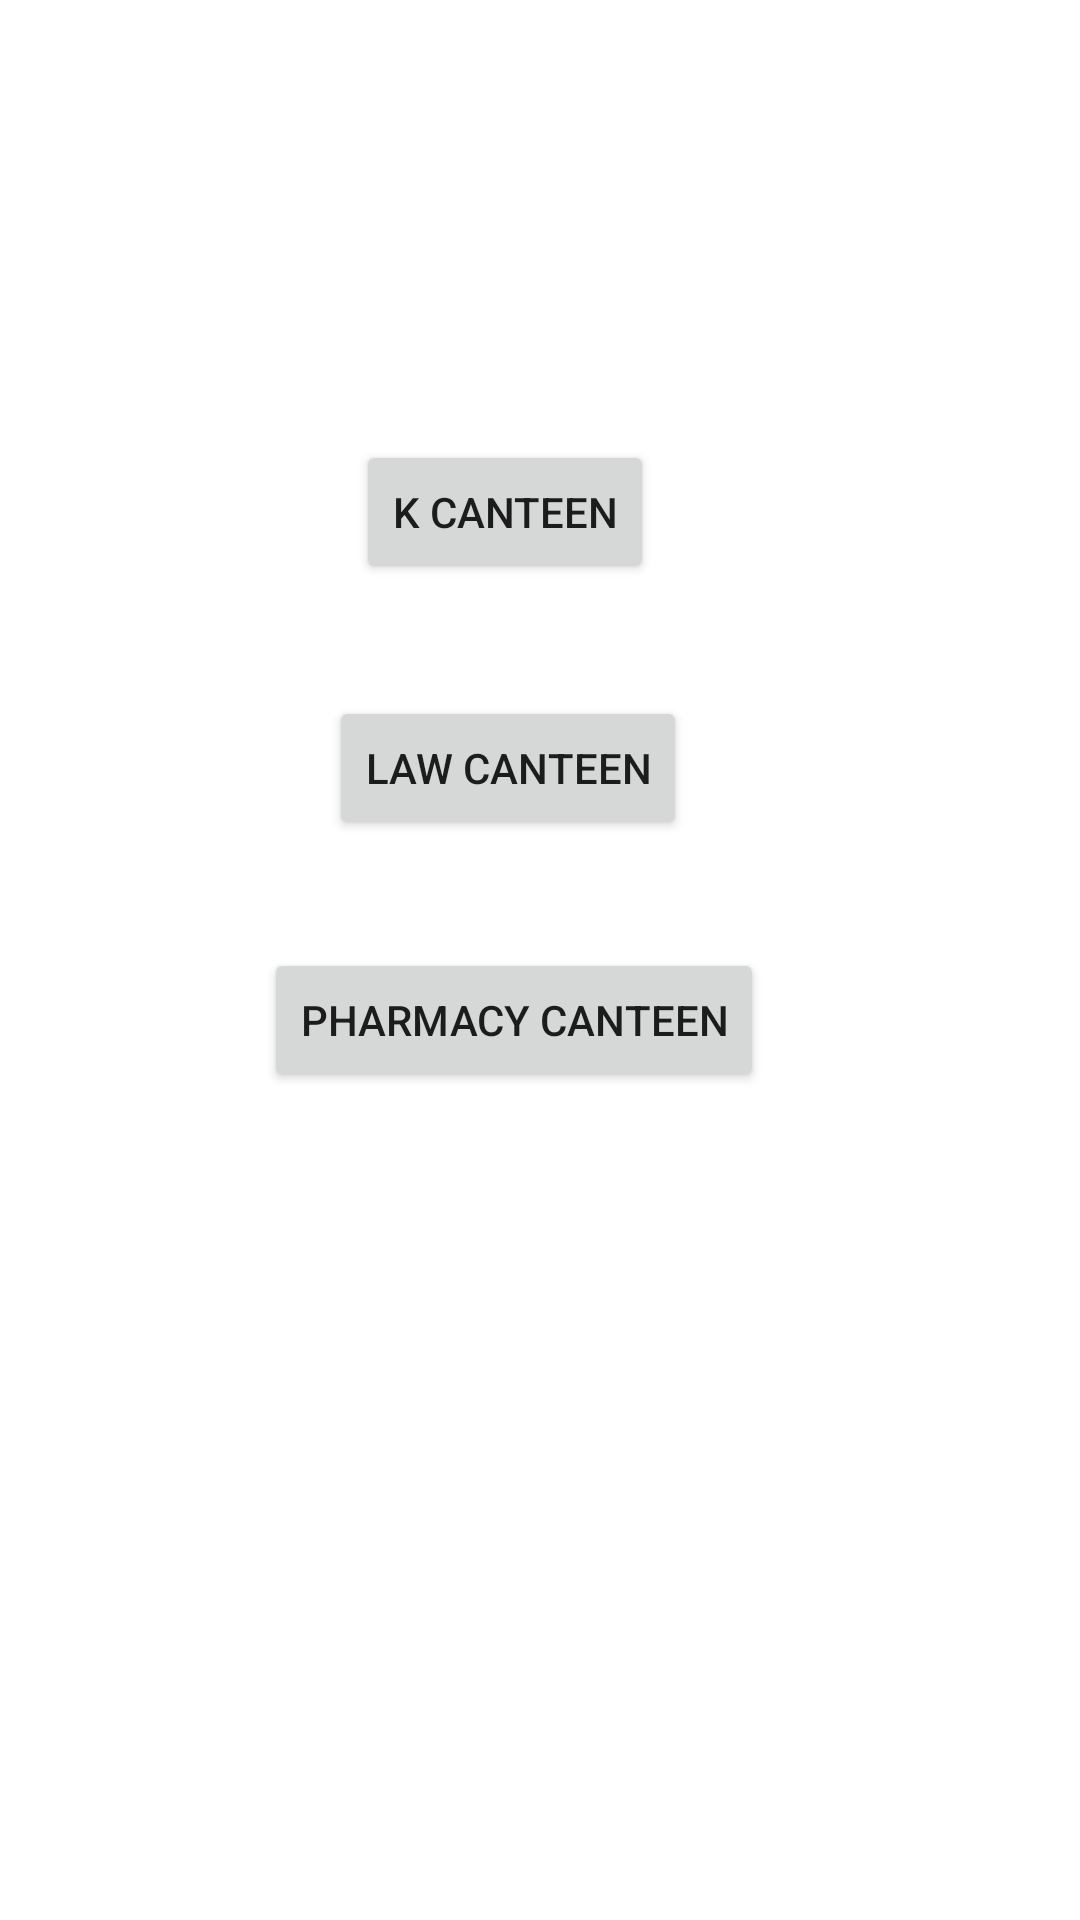

Layout XML and referenced resources for this Android screen:
<!-- AndroidManifest.xml: application theme Theme.BanasthaliEats -->
<!-- res/layout/activity_choose_canteen.xml -->
<?xml version="1.0" encoding="utf-8"?>
<androidx.constraintlayout.widget.ConstraintLayout xmlns:android="http://schemas.android.com/apk/res/android"
    xmlns:app="http://schemas.android.com/apk/res-auto"
    xmlns:tools="http://schemas.android.com/tools"
    android:layout_width="match_parent"
    android:layout_height="match_parent"
    tools:context=".ChooseCanteen">

    <Button
        android:id="@+id/button0"
        android:layout_width="wrap_content"
        android:layout_height="wrap_content"
        android:text="K Canteen"
        app:layout_constraintBottom_toBottomOf="parent"
        app:layout_constraintEnd_toEndOf="parent"
        app:layout_constraintHorizontal_bias="0.455"
        app:layout_constraintStart_toStartOf="parent"
        app:layout_constraintTop_toTopOf="parent"
        app:layout_constraintVertical_bias="0.248" />

    <Button
        android:id="@+id/button1"
        android:layout_width="wrap_content"
        android:layout_height="wrap_content"
        android:text="Law Canteen"
        app:layout_constraintBottom_toBottomOf="parent"
        app:layout_constraintEnd_toEndOf="parent"
        app:layout_constraintHorizontal_bias="0.455"
        app:layout_constraintStart_toStartOf="parent"
        app:layout_constraintTop_toTopOf="parent"
        app:layout_constraintVertical_bias="0.392" />

    <Button
        android:id="@+id/button2"
        android:layout_width="wrap_content"
        android:layout_height="wrap_content"
        android:text="Pharmacy Canteen"
        app:layout_constraintBottom_toBottomOf="parent"
        app:layout_constraintEnd_toEndOf="parent"
        app:layout_constraintHorizontal_bias="0.455"
        app:layout_constraintStart_toStartOf="parent"
        app:layout_constraintTop_toTopOf="parent"
        app:layout_constraintVertical_bias="0.534" />
</androidx.constraintlayout.widget.ConstraintLayout>
<!-- resources referenced by this layout -->
<resources>
  <style name="Theme.BanasthaliEats" parent="Theme.MaterialComponents.DayNight.NoActionBar">
          
          <item name="colorPrimary">@color/purple_500</item>
          <item name="colorPrimaryVariant">@color/purple_700</item>
          <item name="colorOnPrimary">@color/white</item>
          
          <item name="colorSecondary">@color/teal_200</item>
          <item name="colorSecondaryVariant">@color/teal_700</item>
          <item name="colorOnSecondary">@color/black</item>
          
          <item name="android:statusBarColor" tools:targetApi="l">?attr/colorPrimaryVariant</item>
          
      </style>
  <color name="purple_500">#FF6200EE</color>
  <color name="purple_700">#FF3700B3</color>
  <color name="white">#FFFFFFFF</color>
  <color name="teal_200">#FF03DAC5</color>
  <color name="teal_700">#FF018786</color>
  <color name="black">#FF000000</color>
</resources>
